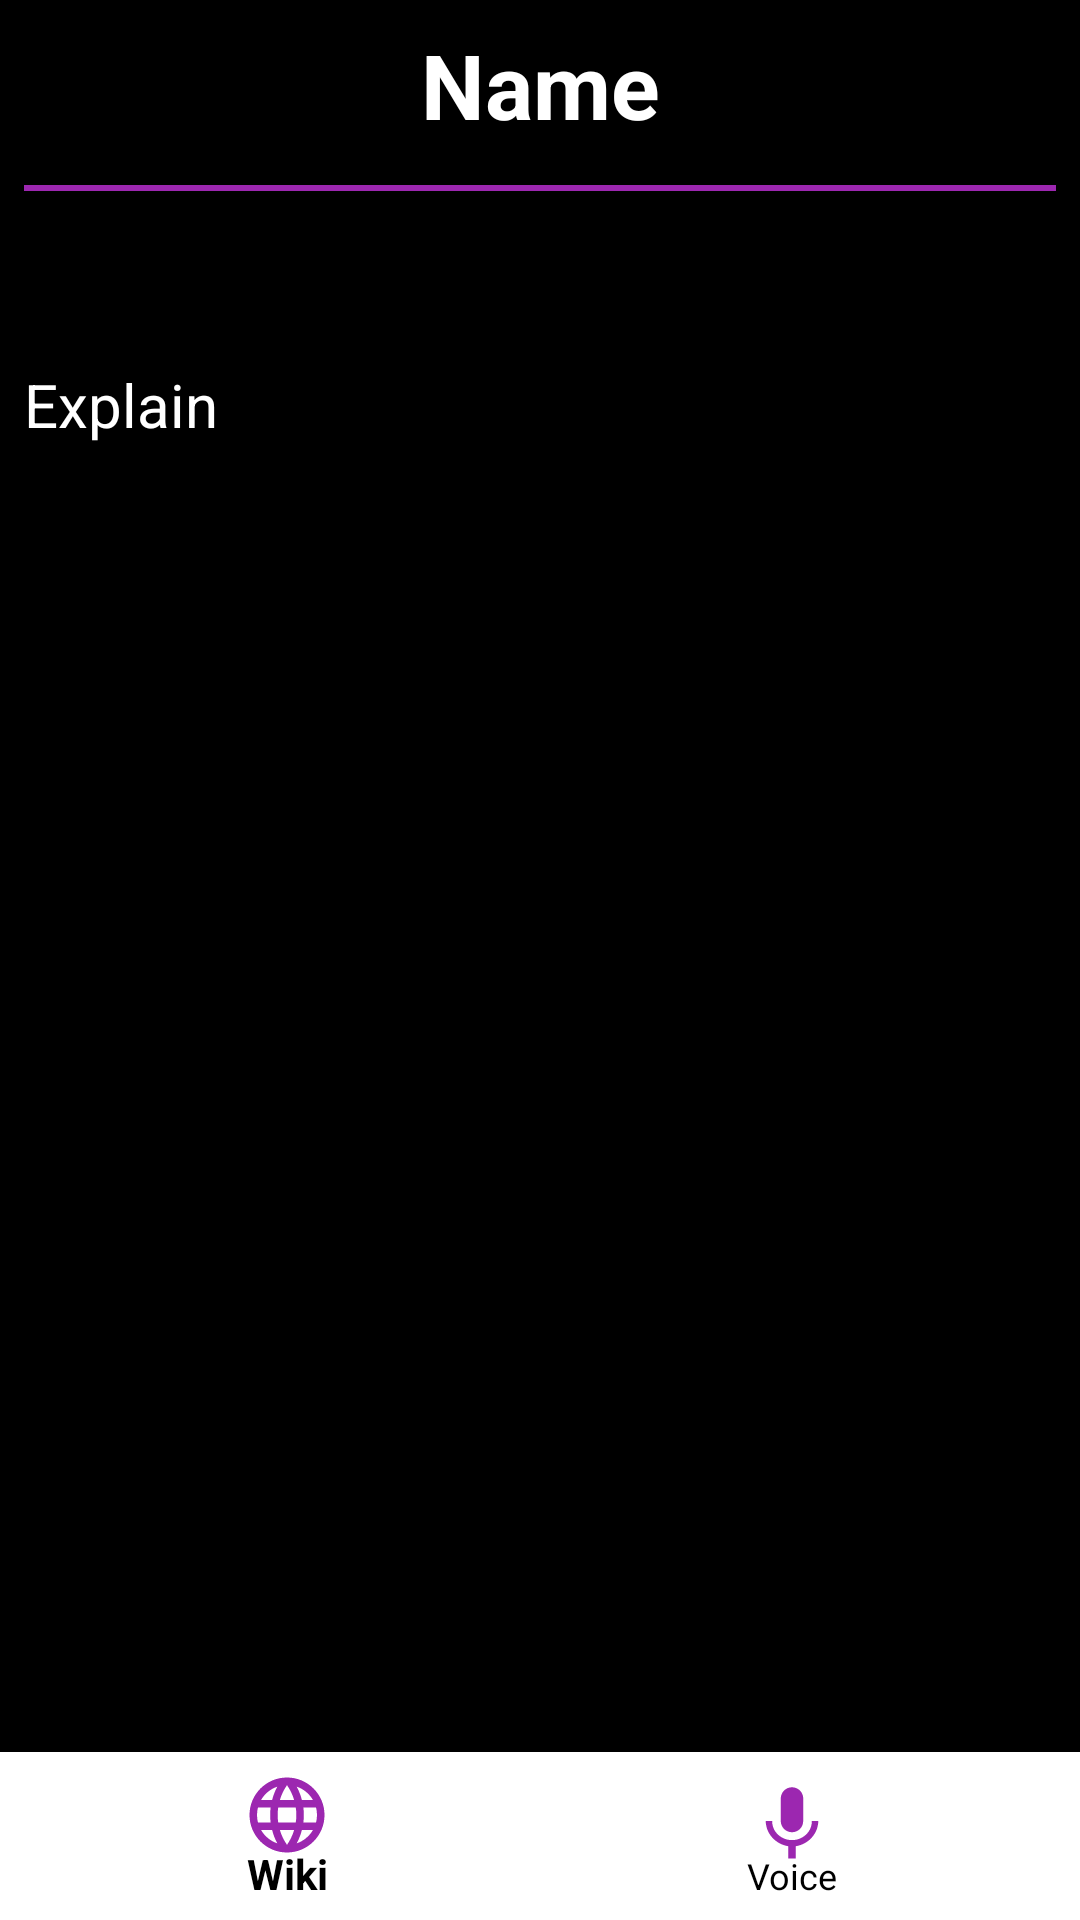

Produce the Android XML layout that renders to this screen, including the resource entries it uses.
<!-- AndroidManifest.xml: activity theme AppTheme -->
<!-- res/layout/activity_word.xml -->
<?xml version="1.0" encoding="utf-8"?>
<androidx.constraintlayout.widget.ConstraintLayout xmlns:android="http://schemas.android.com/apk/res/android"
    xmlns:app="http://schemas.android.com/apk/res-auto"
    android:id="@+id/container"
    xmlns:tools="http://schemas.android.com/tools"
    android:layout_width="match_parent"
    android:layout_height="match_parent"

    android:background="#000000"
    tools:context=".WordActivity">


    <TextView
        android:id="@+id/name"
        android:layout_width="match_parent"
        android:layout_height="wrap_content"
        android:layout_marginStart="8dp"
        android:layout_marginLeft="8dp"
        android:layout_marginTop="8dp"
        android:layout_marginEnd="8dp"
        android:layout_marginRight="8dp"
        android:layout_marginBottom="8dp"
        android:gravity="center_horizontal"
        android:text="@string/name"
        android:textAlignment="center"
        android:textSize="30sp"
        android:textStyle="bold"
        app:layout_constraintBottom_toBottomOf="parent"
        app:layout_constraintEnd_toEndOf="parent"
        app:layout_constraintHorizontal_bias="0.0"
        app:layout_constraintStart_toStartOf="parent"
        app:layout_constraintTop_toTopOf="parent"
        app:layout_constraintVertical_bias="0.0" />

    <View
        android:layout_width="match_parent"
        android:layout_height="2dp"

        android:layout_marginStart="8dp"
        android:layout_marginLeft="8dp"
        android:layout_marginEnd="8dp"
        android:layout_marginRight="8dp"
        android:background="#9C27B0"
        android:gravity="center_horizontal"

        android:textAlignment="center"
        app:layout_constraintBottom_toTopOf="@+id/nav_view"
        app:layout_constraintEnd_toEndOf="parent"

        app:layout_constraintHorizontal_bias="0.0"
        app:layout_constraintStart_toStartOf="parent"
        app:layout_constraintTop_toTopOf="parent"
        app:layout_constraintVertical_bias="0.106" />

    <TextView
        android:id="@+id/explain"
        android:layout_width="match_parent"
        android:layout_height="wrap_content"
        android:layout_marginStart="8dp"
        android:layout_marginLeft="8dp"
        android:layout_marginEnd="8dp"
        android:layout_marginRight="8dp"
        android:layout_marginBottom="8dp"
        android:gravity="start"
        android:text="@string/explain"
        android:textAlignment="textStart"
        android:textSize="20sp"
        android:textStyle="normal"
        app:layout_constraintBottom_toBottomOf="parent"
        app:layout_constraintEnd_toEndOf="parent"
        app:layout_constraintHorizontal_bias="0.0"
        app:layout_constraintStart_toStartOf="parent"


        app:layout_constraintTop_toBottomOf="@+id/name"
        app:layout_constraintVertical_bias="0.131" />

    <com.google.android.material.bottomnavigation.BottomNavigationView
        android:id="@+id/nav_view"
        android:layout_width="match_parent"
        android:layout_height="wrap_content"
        android:layout_marginStart="0dp"
        android:layout_marginEnd="0dp"
        android:background="#ffffff"
        app:itemIconSize="30dp"
        app:itemTextColor="#000000"
        app:itemIconTint="#9C27B0"
        app:layout_constraintBottom_toBottomOf="parent"
        app:layout_constraintLeft_toLeftOf="parent"
        app:layout_constraintRight_toRightOf="parent"
        app:menu="@menu/bottom_nav_menu" >


    </com.google.android.material.bottomnavigation.BottomNavigationView>




</androidx.constraintlayout.widget.ConstraintLayout>
<!-- resources referenced by this layout -->
<resources>
  <string name="explain">Explain</string>
  <string name="name">Name</string>
  <style name="AppTheme" parent="Theme.AppCompat.DayNight">
          
          <item name="colorPrimary">@color/colorPrimary</item>
  
          <item name="colorPrimaryDark">@color/colorPrimaryDark</item>
          <item name="android:textColor">#ffff</item>
          <item name="android:homeAsUpIndicator">@drawable/back</item>
          <item name="titleTextColor">#fff</item>
          <item name="colorAccent">@color/colorAccent</item>
      </style>
  <color name="colorPrimary">#9C27B0</color>
  <color name="colorPrimaryDark">#000000</color>
  <color name="colorAccent">#51135B</color>
</resources>
